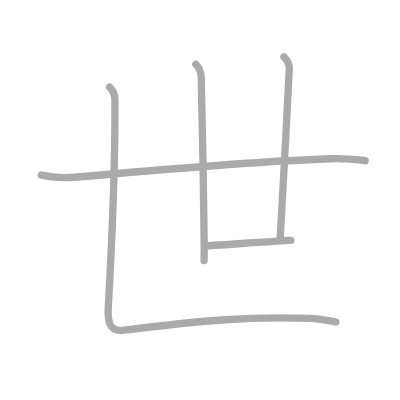
t = 0.00 s
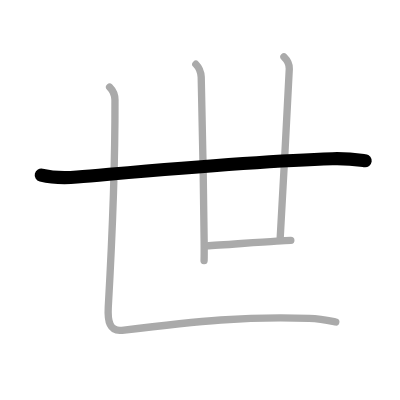
t = 1.00 s
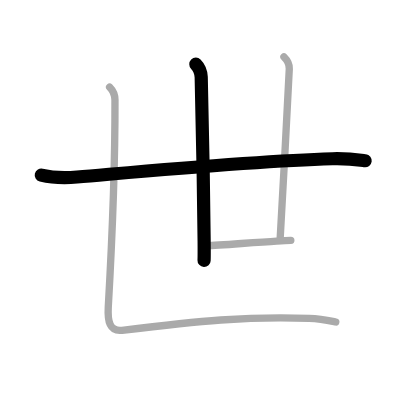
t = 2.00 s
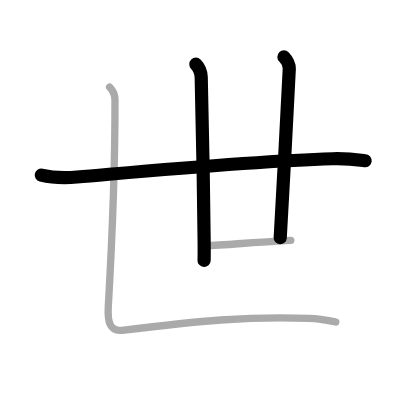
t = 3.00 s
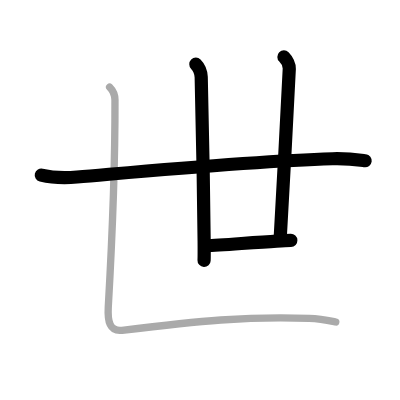
t = 4.00 s
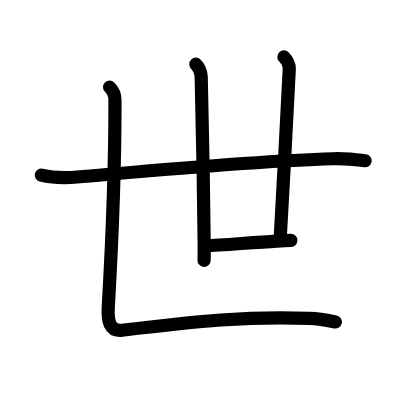
t = 5.00 s

The animated SVG that drew these frames (rendered in a browser with its animation timeline set to each time). Animation: 5 SMIL elements (animate=5); one cycle of 5.00 s.

<?xml version="1.0" standalone="no"?>
<!DOCTYPE svg PUBLIC "-//W3C//DTD SVG 1.1//EN"   "http://www.w3.org/Graphics/SVG/1.1/DTD/svg11.dtd">
<svg width="400px" height="400px"  version="1.1" xmlns="http://www.w3.org/2000/svg">
  <defs>
    <marker id="Triangle" viewBox="0 0 10 10" refX="0" refY="5" markerUnits="strokeWidth" markerWidth="3" style="stroke-opacity:0%;fill:#aaaaaa;" markerHeight="2" orient="auto">
      <path d="M 0 0 L 10 5 L 0 10 z" />
    </marker>
    
    <marker id="Arrow" viewBox="0 0 10 10" refX="5" refY="5" markerUnits="strokeWidth" markerWidth="1.8" style="stroke-opacity:0%;fill:#770000;" markerHeight="2" orient="auto">
      <path d="M 0 4 L 6 4 L 4 1 L 10 5 L 4 9 L 6 6 L 0 6 z" />
        <circle cx="5" cy="5" r="5" />
      </marker>
    
    <marker id="TriangleRed" viewBox="0 0 10 10" refX="0" refY="5" markerUnits="strokeWidth" markerWidth="3" style="stroke-opacity:0%;fill:#CC0000;" markerHeight="2" orient="auto">
      <path d="M 0 0 L 10 5 L 0 10 z" />
    </marker>
    
    <marker id="ArrowRed" viewBox="0 0 10 10" refX="5" refY="5" markerUnits="strokeWidth" markerWidth="1.8" style="stroke-opacity:0%;fill:#CC0000;" markerHeight="2" orient="auto">
      <path d="M 0 4 L 6 4 L 4 1 L 10 5 L 4 9 L 6 6 L 0 6 z" />
        <circle cx="5" cy="5" r="5" />
      </marker>
    
  </defs>
  
  <path style="fill:#ffffff; fill-opacity:100%; fill-rule:evenodd; stroke-width:0;" d="M 0 0 L 400px 0 L 400px 400px L 0 400px L 0 0" />

  <g transform="scale(3.6697247706422 3.6697247706422)">
<path style="fill:none; fill-opacity:0%; fill-rule:evenodd; stroke:#aaaaaa; stroke-opacity:100%; stroke-width: 1.5pt; stroke-linejoin:round; stroke-linecap:round;" d="M11.25 47.7c2.75 0.68 7.22 0.76 9.77 0.54c20.36-1.74 48.36-4.37 69.57-4.98c4.24-0.12 6.79 0.26 8.92 0.53"></path>
<path style="fill:none; fill-opacity:0%; fill-rule:evenodd; stroke:#aaaaaa; stroke-opacity:100%; stroke-width: 1.5pt; stroke-linejoin:round; stroke-linecap:round;" d="M53.37 17.5c0.94 0.94 1.4 2.48 1.46 3.5c0.14 2.54 0.69 31.98 0.8 44.88c0.02 2.36 0.02 4.16-0.02 5.12"></path>
<path style="fill:none; fill-opacity:0%; fill-rule:evenodd; stroke:#aaaaaa; stroke-opacity:100%; stroke-width: 1.5pt; stroke-linejoin:round; stroke-linecap:round;" d="M77.37 15.5c0.82 0.81 1.5 2.23 1.46 3.25c-0.18 5.03-2.39 44.69-2.47 46"></path>
<path style="fill:none; fill-opacity:0%; fill-rule:evenodd; stroke:#aaaaaa; stroke-opacity:100%; stroke-width: 1.5pt; stroke-linejoin:round; stroke-linecap:round;" d="M56.25 67c4.07-0.2 13.17-0.95 19.13-1.31c1.55-0.09 2.89-0.16 3.87-0.19"></path>
<path style="fill:none; fill-opacity:0%; fill-rule:evenodd; stroke:#aaaaaa; stroke-opacity:100%; stroke-width: 1.5pt; stroke-linejoin:round; stroke-linecap:round;" d="M29.87 23.75c0.94 0.94 1.46 2.48 1.46 3.5c0.05 18.88-0.95 41.12-1.83 56.5c-0.21 3.75 0.38 6.66 3.75 6.25c20.75-2.5 34-3.88 51-3.25c3.26 0.12 6 0.75 7.25 1"></path>

<path style="fill:none; fill-opacity:0%; fill-rule:evenodd; stroke:#000000; stroke-opacity:100%; stroke-width: 2.7pt; stroke-linejoin:round; stroke-linecap:round;" d="M11.25 47.7c2.75 0.68 7.22 0.76 9.77 0.54c20.36-1.74 48.36-4.37 69.57-4.98c4.24-0.12 6.79 0.26 8.92 0.53" pathLength="100" stroke-dashoffset="100" stroke-dasharray="100 105"><animate id="dashAnim1" attributeName="stroke-dashoffset" from="100" to="0" dur="1s" calcMode="linear" fill="freeze"/></path>
<path style="fill:none; fill-opacity:0%; fill-rule:evenodd; stroke:#000000; stroke-opacity:100%; stroke-width: 2.7pt; stroke-linejoin:round; stroke-linecap:round;" d="M53.37 17.5c0.94 0.94 1.4 2.48 1.46 3.5c0.14 2.54 0.69 31.98 0.8 44.88c0.02 2.36 0.02 4.16-0.02 5.12" pathLength="100" stroke-dashoffset="100" stroke-dasharray="100 105"><animate id="dashAnim2" attributeName="stroke-dashoffset" from="100" to="0" dur="1s" calcMode="linear" begin="dashAnim1.end" fill="freeze"/></path>
<path style="fill:none; fill-opacity:0%; fill-rule:evenodd; stroke:#000000; stroke-opacity:100%; stroke-width: 2.7pt; stroke-linejoin:round; stroke-linecap:round;" d="M77.37 15.5c0.82 0.81 1.5 2.23 1.46 3.25c-0.18 5.03-2.39 44.69-2.47 46" pathLength="100" stroke-dashoffset="100" stroke-dasharray="100 105"><animate id="dashAnim3" attributeName="stroke-dashoffset" from="100" to="0" dur="1s" calcMode="linear" begin="dashAnim2.end" fill="freeze"/></path>
<path style="fill:none; fill-opacity:0%; fill-rule:evenodd; stroke:#000000; stroke-opacity:100%; stroke-width: 2.7pt; stroke-linejoin:round; stroke-linecap:round;" d="M56.25 67c4.07-0.2 13.17-0.95 19.13-1.31c1.55-0.09 2.89-0.16 3.87-0.19" pathLength="100" stroke-dashoffset="100" stroke-dasharray="100 105"><animate id="dashAnim4" attributeName="stroke-dashoffset" from="100" to="0" dur="1s" calcMode="linear" begin="dashAnim3.end" fill="freeze"/></path>
<path style="fill:none; fill-opacity:0%; fill-rule:evenodd; stroke:#000000; stroke-opacity:100%; stroke-width: 2.7pt; stroke-linejoin:round; stroke-linecap:round;" d="M29.87 23.75c0.94 0.94 1.46 2.48 1.46 3.5c0.05 18.88-0.95 41.12-1.83 56.5c-0.21 3.75 0.38 6.66 3.75 6.25c20.75-2.5 34-3.88 51-3.25c3.26 0.12 6 0.75 7.25 1" pathLength="100" stroke-dashoffset="100" stroke-dasharray="100 105"><animate id="dashAnim5" attributeName="stroke-dashoffset" from="100" to="0" dur="1s" calcMode="linear" begin="dashAnim4.end" fill="freeze"/></path>

</g>

</svg>  
          
